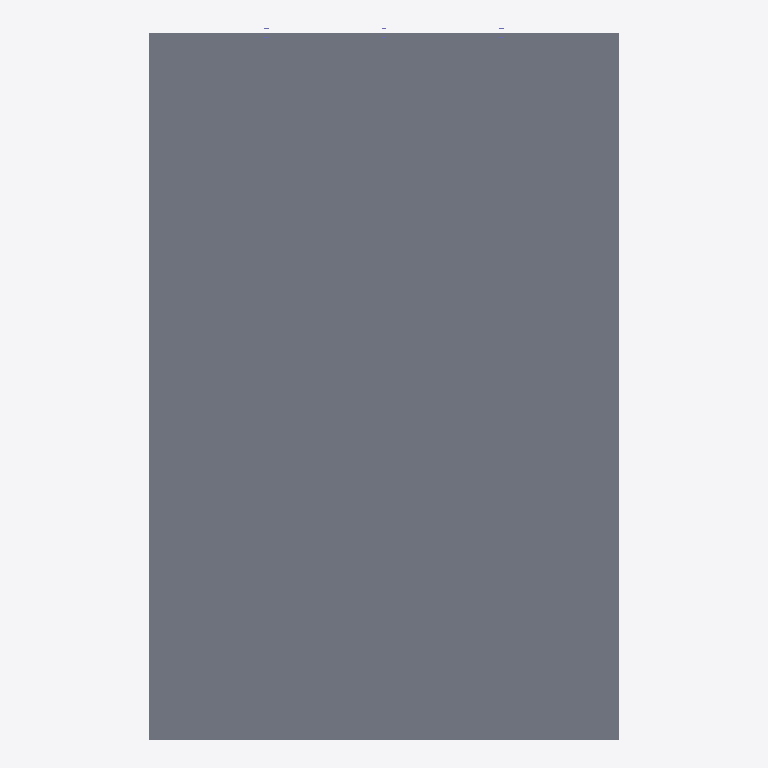
Plan cut of the same IFC building model at storey 'Terreo' (level 0.00 m, cut at 1.40 m), seen from above with north up, elements coloured by IFC class (only those large enough to see are counted): 1 slab (grey). Cut surfaces are drawn darker.
Extent 10.0 m × 15.1 m × 7.2 m (x, y, z). Storeys (1): Terreo at 0.00 m. Elements (4): 3 IfcColumn, 1 IfcSlab.

HEADER;
FILE_DESCRIPTION(('ViewDefinition[DesignTransferView]'),'2;1');
FILE_NAME('/dev/null','2026-08-24T15:41:26+00:00',(''),(''),'IfcOpenShell 0.8.5','IfcOpenShell 0.8.5','Nobody');
FILE_SCHEMA(('IFC4'));
ENDSEC;
DATA;
#1=IFCPROJECT('0sGisGfhX7fu1_P5fFtULZ',$,'My Desktop Tech Center',$,$,$,$,(#10),#5);
#12=IFCSITE('3xgvYJvrjDlf8ocTebxFlF',$,'Site',$,$,$,$,$,$,(-22,52,6,816000),(-43,12,52,722000),0.0,$,$);
#13=IFCBUILDING('2GlW23Sfr9tPvVmp46ErGW',$,'Tech Center',$,$,$,$,$,$,$,$,$);
#14=IFCBUILDINGSTOREY('3bE_nvRxb4U9CBRCIsOl0L',$,'Terreo',$,$,$,$,$,$,0.0);
#18=IFCSLAB('3Us4ry9lbCK8ebh29QJtzu',$,'Laje Terreo',$,$,#33,#28,$,.FLOOR.);
ENDSEC;
